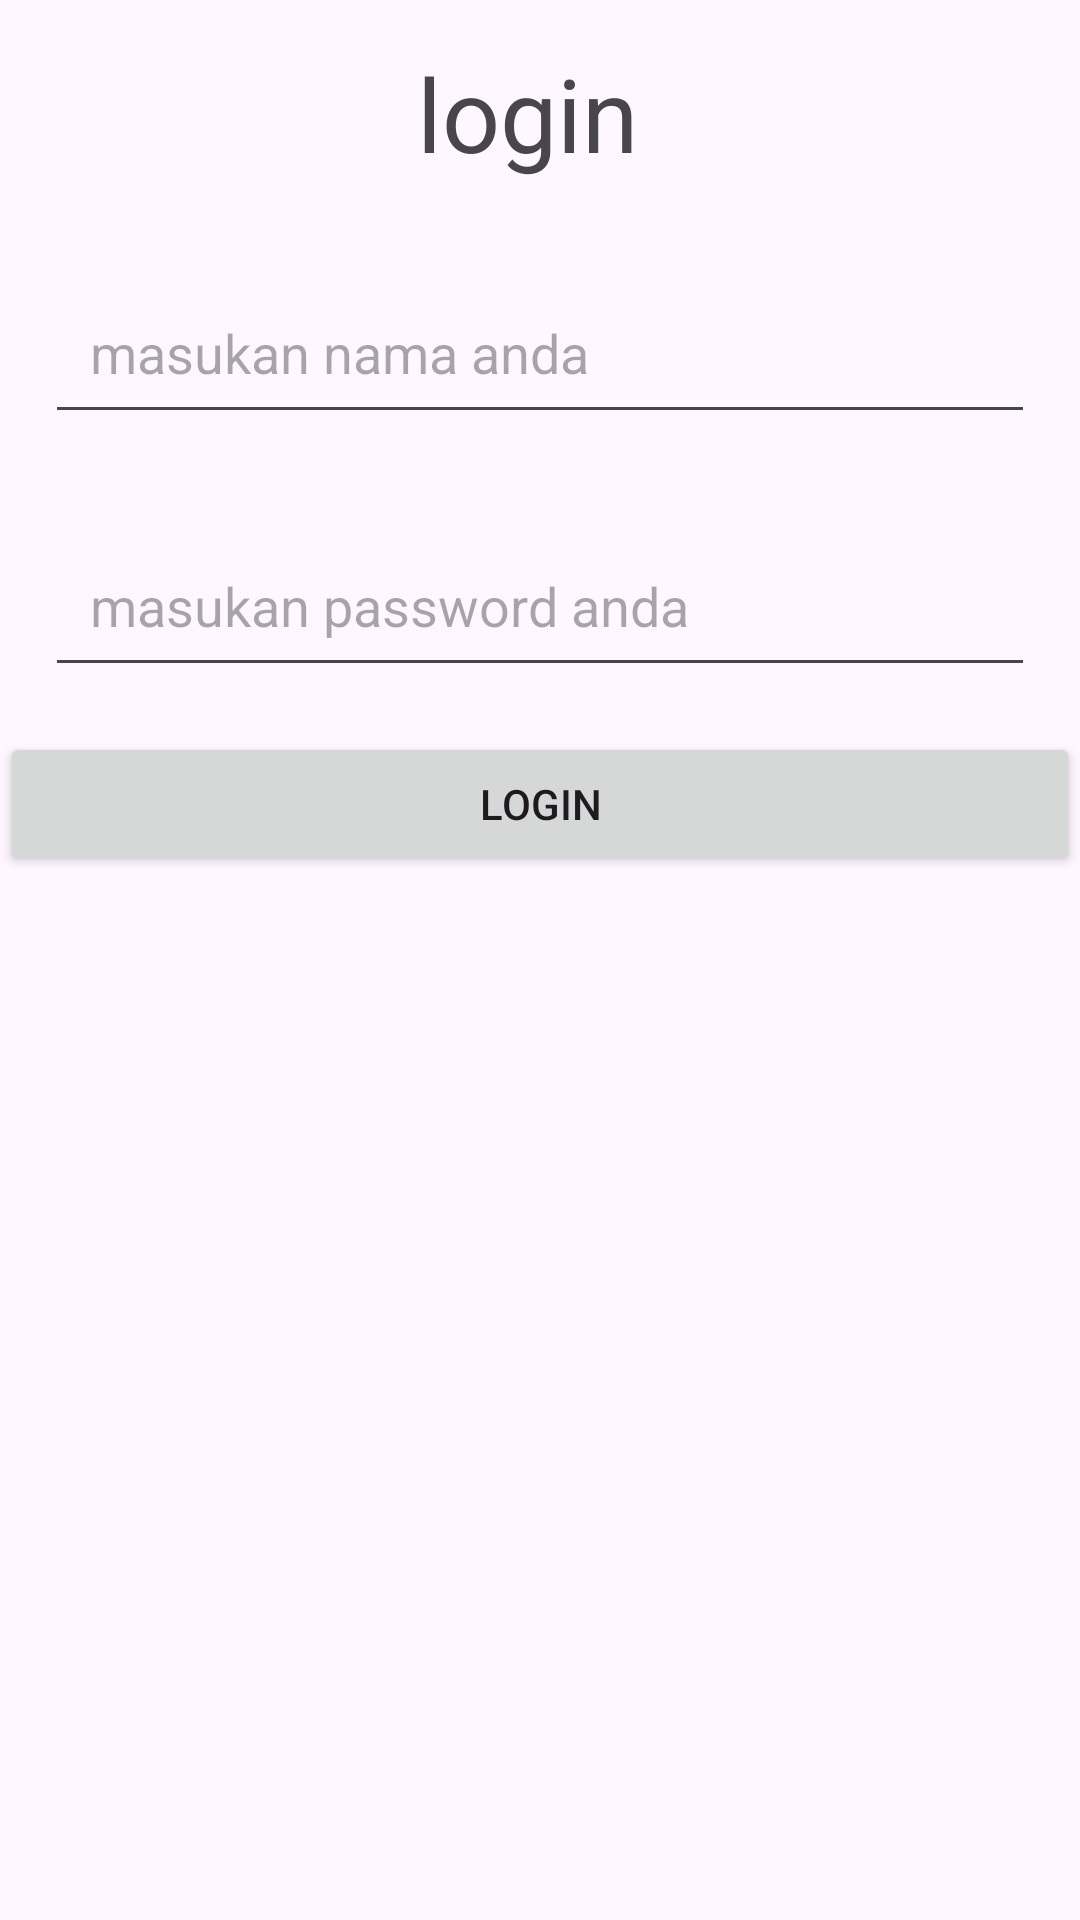

Here is an Android app screen rendered from its layout file. Give the layout XML and the strings, colors and styles it references.
<!-- AndroidManifest.xml: application theme Theme.PassingDataDanListView -->
<!-- res/layout/activity_login_screen.xml -->
<?xml version="1.0" encoding="utf-8"?>
<androidx.constraintlayout.widget.ConstraintLayout xmlns:android="http://schemas.android.com/apk/res/android"
    xmlns:app="http://schemas.android.com/apk/res-auto"
    xmlns:tools="http://schemas.android.com/tools"
    android:id="@+id/main"
    android:layout_width="match_parent"
    android:layout_height="match_parent"
    tools:context=".login_screen">

    <LinearLayout
        android:layout_width="match_parent"
        android:layout_height="match_parent"
        android:orientation="vertical">

        <TextView
            android:id="@+id/textView2"
            android:layout_width="match_parent"
            android:layout_height="wrap_content"
            android:gravity="center"
            android:padding="15dp"
            android:text="login "
            android:textSize="34sp" />

        <EditText
            android:id="@+id/inputnama"
            android:layout_width="match_parent"
            android:layout_height="wrap_content"
            android:layout_margin="15dp"
            android:ems="10"
            android:hint="masukan nama anda"
            android:inputType="text"
            android:padding="15dp" />

        <EditText
            android:id="@+id/inputpassword"
            android:layout_width="match_parent"
            android:layout_height="wrap_content"
            android:layout_margin="15dp"
            android:ems="10"
            android:hint="masukan password anda"
            android:inputType="textPassword"
            android:padding="15dp" />

        <Button
            android:id="@+id/tombol"
            android:layout_width="match_parent"
            android:layout_height="wrap_content"
            android:text="Login" />
    </LinearLayout>
</androidx.constraintlayout.widget.ConstraintLayout>
<!-- resources referenced by this layout -->
<resources>
  <style name="Theme.PassingDataDanListView" parent="Base.Theme.PassingDataDanListView" />
  <style name="Base.Theme.PassingDataDanListView" parent="Theme.Material3.DayNight.NoActionBar">
          
          
      </style>
</resources>
